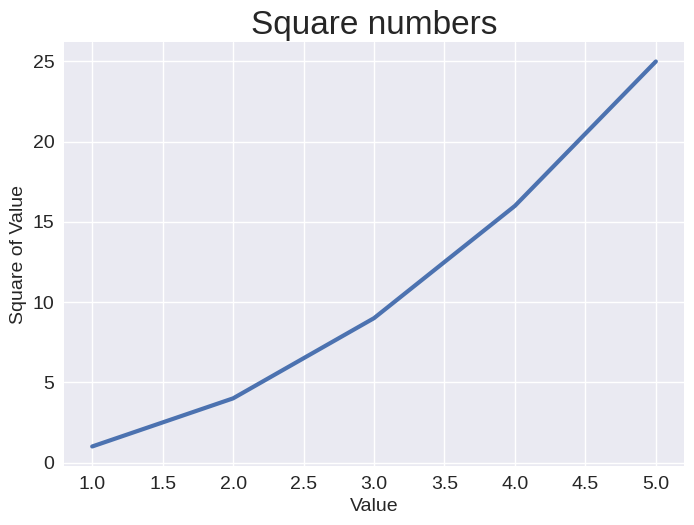
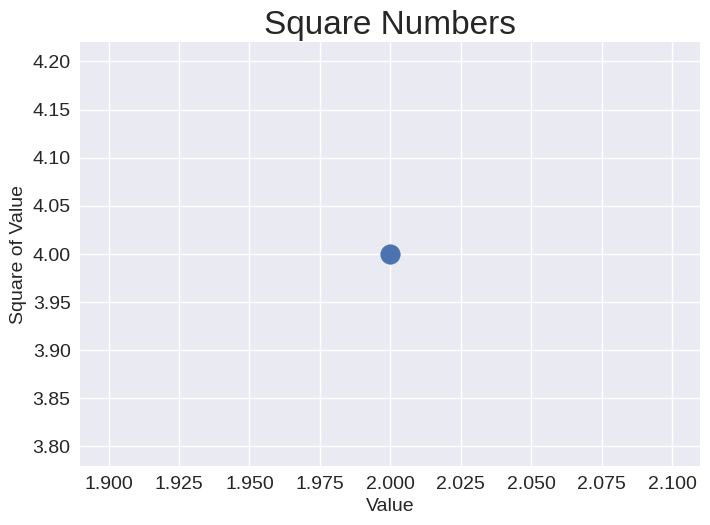
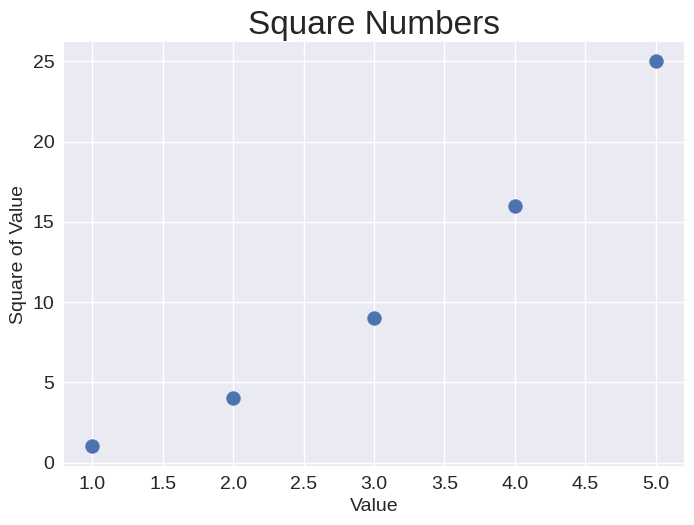
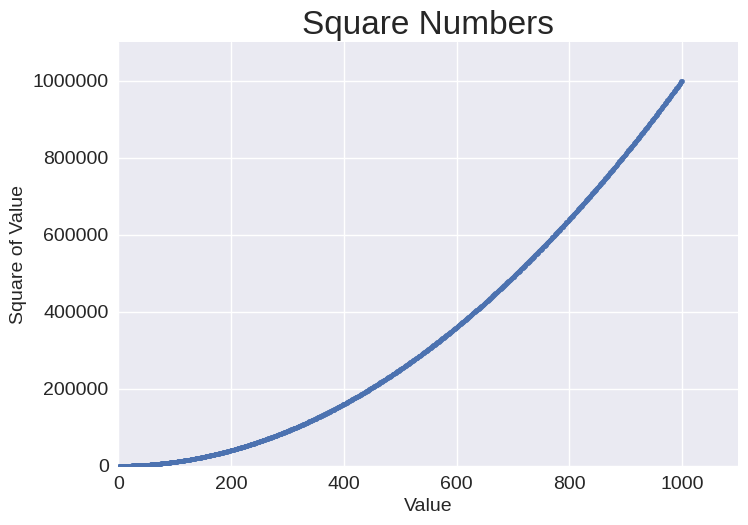
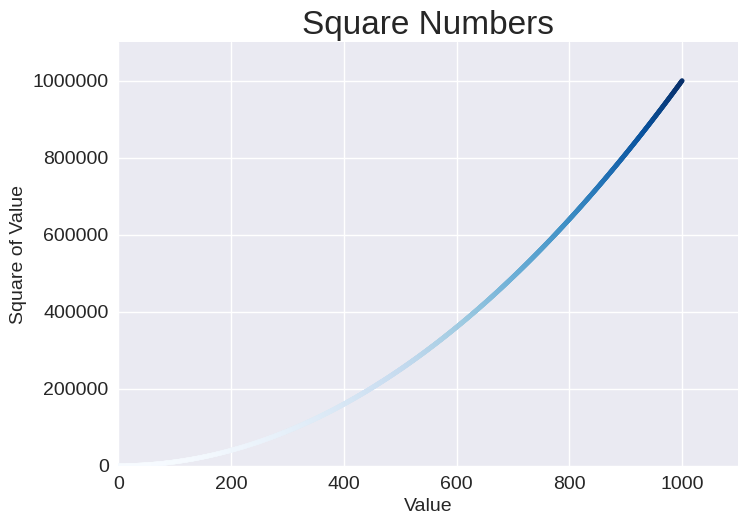

These figures' Python source, in order:
import matplotlib.pyplot as plt

input_values = [1, 2, 3, 4, 5]
squares = [1, 4, 9, 16, 25]

plt.style.use("seaborn-v0_8")
fig, ax = plt.subplots()
ax.plot(input_values, squares, linewidth=3)

# Set chart title and label axes
ax.set_title("Square numbers", fontsize=24)
ax.set_xlabel("Value", fontsize=14)
ax.set_ylabel("Square of Value", fontsize=14)

# Set size of tick labels
ax.tick_params(labelsize=14)

plt.show()

# Example 2
import matplotlib.pyplot as plt

plt.style.use("seaborn-v0_8")
fig, ax = plt.subplots()
ax.scatter(2, 4, s=200)

ax.set_title("Square Numbers", fontsize=24)
ax.set_xlabel("Value", fontsize=14)
ax.set_ylabel("Square of Value", fontsize=14)

ax.tick_params(labelsize=14)

plt.show()

# 3
import matplotlib.pyplot as plt

x_values = [1, 2, 3, 4, 5]
y_values = [1, 4, 9, 16, 25]

plt.style.use("seaborn-v0_8")
fig, ax = plt.subplots()
ax.scatter(x_values, y_values, s=100)

ax.set_title("Square Numbers", fontsize=24)
ax.set_xlabel("Value", fontsize=14)
ax.set_ylabel("Square of Value", fontsize=14)

ax.tick_params(labelsize=14)

plt.show()

# 4
import matplotlib.pyplot as plt

x_values = range(1, 1001)
y_values = [x**2 for x in x_values]

plt.style.use("seaborn-v0_8")
fig, ax = plt.subplots()
ax.scatter(x_values, y_values, s=10)

ax.set_title("Square Numbers", fontsize=24)
ax.set_xlabel("Value", fontsize=14)
ax.set_ylabel("Square of Value", fontsize=14)

ax.tick_params(labelsize=14)

ax.axis([0, 1100, 0, 1_100_000])
ax.ticklabel_format(style="plain")

plt.show()

# 5
import matplotlib.pyplot as plt

x_values = range(1, 1001)
y_values = [x**2 for x in x_values]

plt.style.use("seaborn-v0_8")
fig, ax = plt.subplots()
ax.scatter(x_values, y_values, c=y_values, cmap=plt.cm.Blues, s=10)

ax.set_title("Square Numbers", fontsize=24)
ax.set_xlabel("Value", fontsize=14)
ax.set_ylabel("Square of Value", fontsize=14)

ax.tick_params(labelsize=14)

ax.axis([0, 1100, 0, 1_100_000])
ax.ticklabel_format(style="plain")

plt.show()
